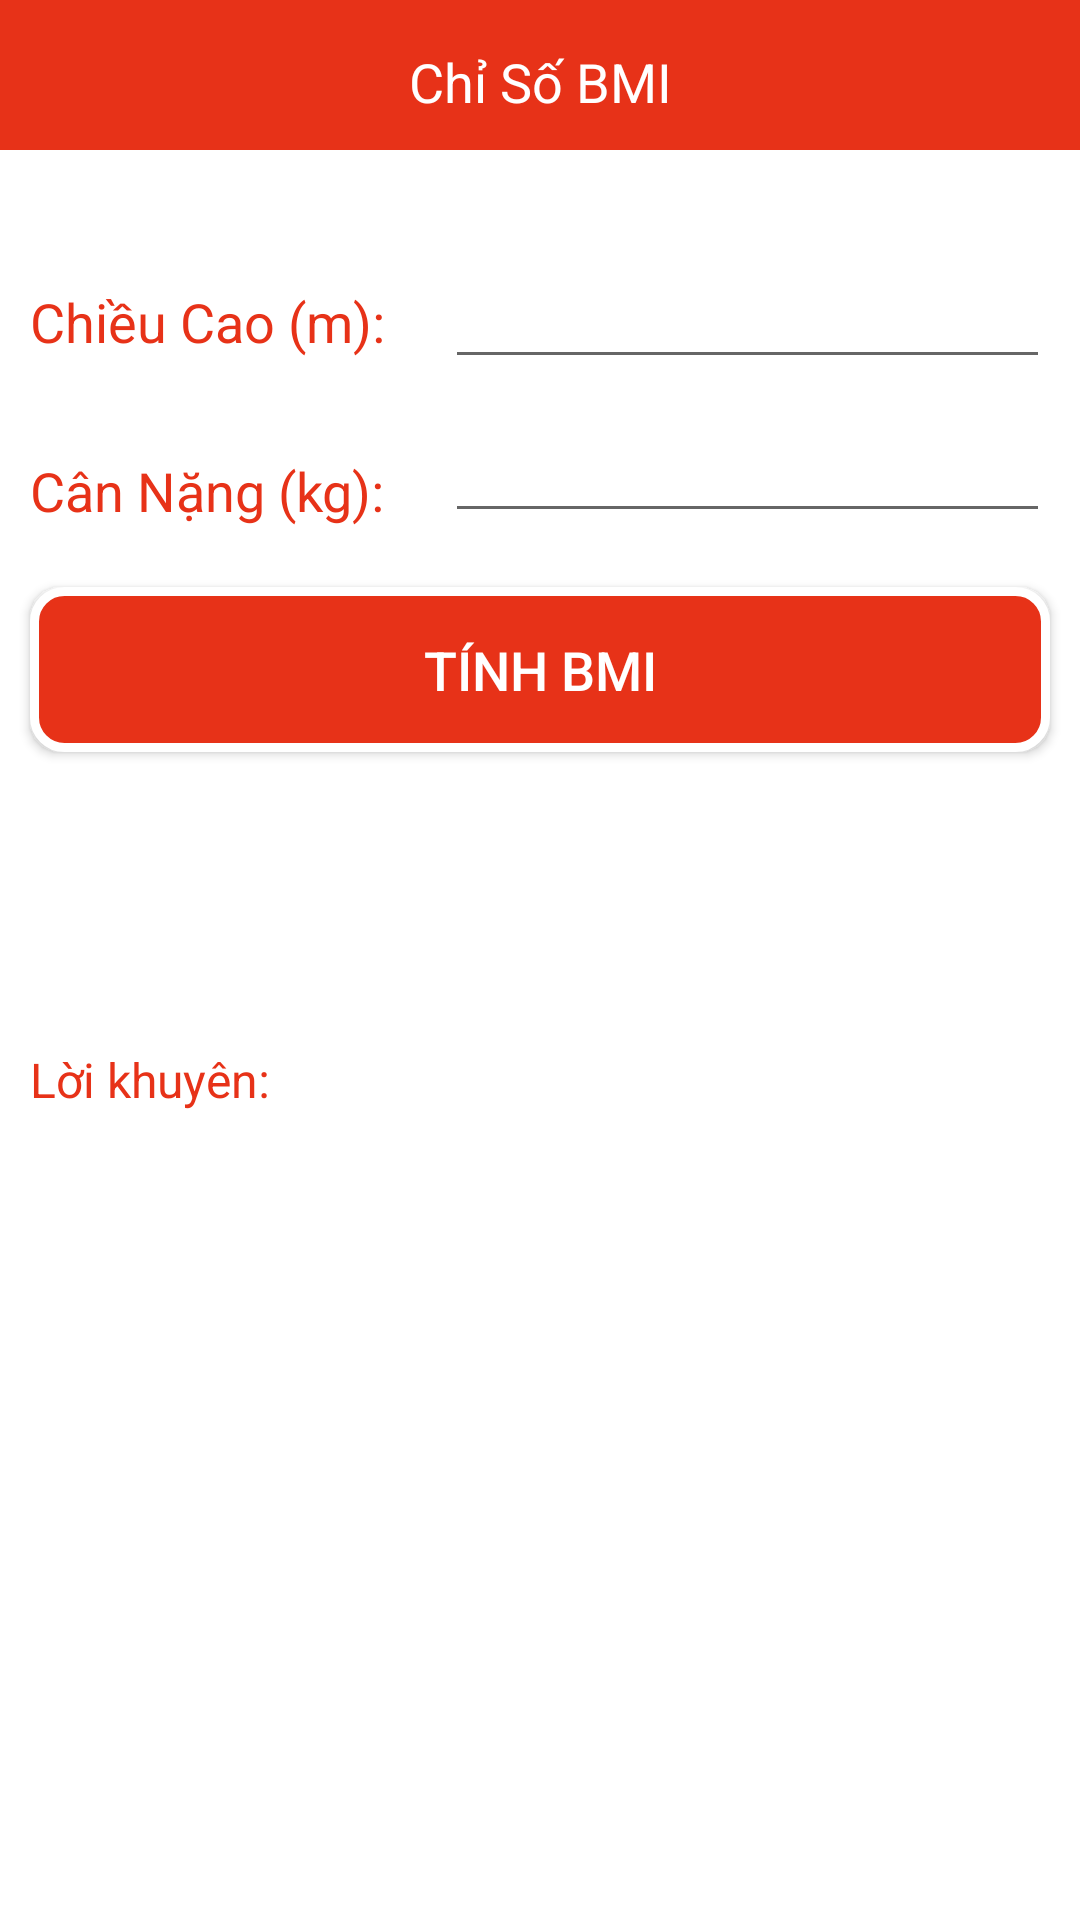

Write the Android layout XML for this screen, with the resource values it uses.
<!-- AndroidManifest.xml: application theme AppTheme -->
<!-- res/layout/activity_bmi__calculator.xml -->
<?xml version="1.0" encoding="utf-8"?>
<LinearLayout xmlns:android="http://schemas.android.com/apk/res/android"
    xmlns:tools="http://schemas.android.com/tools"
    android:layout_width="match_parent"
    android:layout_height="match_parent"
    android:orientation="vertical"
    android:background="#ffffffff"
    tools:context="com.example.pc.gym_club.BMI_Calculator">

    <LinearLayout
        android:layout_width="match_parent"
        android:layout_height="50dp"
        android:background="#E73218">
    <TextView
        android:layout_marginTop="15dp"
        android:layout_width="match_parent"
        android:layout_height="wrap_content"
        android:text="Chỉ Số BMI"
        android:textSize="18sp"
        android:textColor="#ffffffff"
        android:gravity="center"
        />
    </LinearLayout>

    <LinearLayout
        android:layout_marginTop="30dp"
        android:layout_width="match_parent"
        android:layout_height="wrap_content"
        android:orientation="horizontal"
        >
        <TextView
            android:paddingTop="15dp"
            android:layout_marginLeft="10dp"
            android:layout_width="wrap_content"
            android:layout_height="wrap_content"
            android:text="Chiều Cao (m):"
            android:textSize="18sp"
            android:textColor="#E73218"
            android:id="@+id/tvChieuCao1" />
        <EditText
            android:layout_marginLeft="20dp"
            android:paddingTop="15dp"
            android:layout_marginRight="10dp"
            android:layout_width="match_parent"
            android:layout_height="wrap_content"
            android:inputType="numberDecimal"
            android:ems="10"
            android:id="@+id/editTextNumber3"
            android:layout_gravity="right" />
    </LinearLayout>

    <LinearLayout
        android:layout_width="match_parent"
        android:layout_height="wrap_content"
        android:orientation="horizontal"
        >
        <TextView
            android:layout_margin="10dp"
            android:paddingTop="15dp"
            android:layout_width="wrap_content"
            android:layout_height="wrap_content"
            android:text="Cân Nặng (kg):"
            android:id="@+id/tvCanNang1"
            android:textSize="18sp"
            android:textColor="#E73218"/>
        <EditText
            android:paddingTop="20dp"
            android:layout_marginLeft="10dp"
            android:layout_marginRight="10dp"
            android:layout_width="match_parent"
            android:layout_height="wrap_content"
            android:inputType="numberDecimal"
            android:ems="10"
            android:id="@+id/editTextNumber4"
            android:layout_gravity="right" />
    </LinearLayout>
    <Button
        android:background="@drawable/button_nomarl"
        android:layout_margin="10dp"
        android:id="@+id/btnBMI"
        android:gravity="center"
        android:textSize="18sp"
        android:textColor="#ffffff"
        android:layout_width="match_parent"
        android:layout_height="55dp"
        android:text="Tính BMI"/>
    <TextView
        android:layout_marginTop="15dp"
        android:layout_gravity="center"
        android:id="@+id/textViewBMI"
        android:layout_width="wrap_content"
        android:layout_height="wrap_content"
        android:textColor="#E73218"
        android:textSize="16sp"
        />
    <TextView
        android:layout_marginTop="15dp"
        android:layout_gravity="center"
        android:id="@+id/textViewMsg"
        android:layout_width="wrap_content"
        android:layout_height="wrap_content"
        android:textColor="#0000FF"
        android:textSize="16sp"
        />
    <TextView
        android:layout_marginTop="15dp"
        android:layout_gravity="left"
        android:layout_marginLeft="10dp"
        android:text="Lời khuyên:"
        android:layout_width="wrap_content"
        android:layout_height="wrap_content"
        android:textColor="#E73218"
        android:textSize="16sp"
        />
    <TextView
        android:layout_marginLeft="10dp"
        android:layout_marginTop="5dp"
        android:layout_gravity="center"
        android:id="@+id/textViewLoiKhuyen"
        android:layout_width="wrap_content"
        android:layout_height="wrap_content"
        android:textColor="#000000"
        android:textSize="16sp"
        android:layout_marginRight="10dp"
        />
</LinearLayout>
<!-- resources referenced by this layout -->
<resources>
  <!-- drawable button_nomarl (drawable) -->
  <?xml version="1.0" encoding="utf-8"?>
  <shape android:shape="rectangle" xmlns:android="http://schemas.android.com/apk/res/android">
      <solid android:color="#E73218"></solid>
      <stroke android:color="#FFFFFF" android:width="3dp"></stroke>
      <corners android:radius="10dp"></corners>
      <padding android:bottom="10dp" android:left="10dp" android:right="10dp" android:top="10dp"></padding>
  </shape>
  <style name="AppTheme" parent="Theme.AppCompat.Light.DarkActionBar">
          
          <item name="colorPrimary">@color/colorPrimary</item>
          <item name="colorPrimaryDark">@color/colorPrimaryDark</item>
          <item name="colorAccent">@color/colorAccent</item>
      </style>
  <!-- not gathered from this repository: default colours our renderer supplied (Android Studio template values) -->
  <color name="colorPrimary">#FF6200EE</color>
  <color name="colorPrimaryDark">#FF3700B3</color>
  <color name="colorAccent">#FF03DAC5</color>
</resources>
